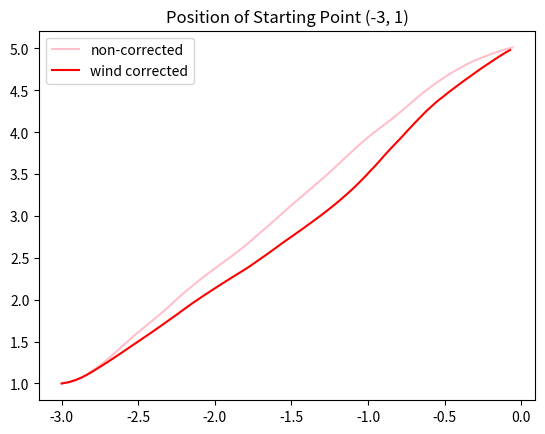
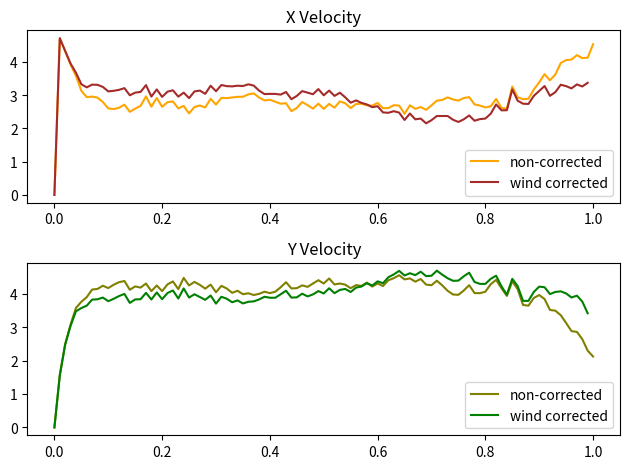
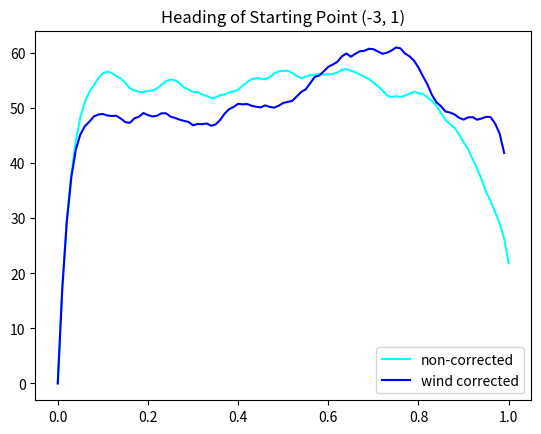
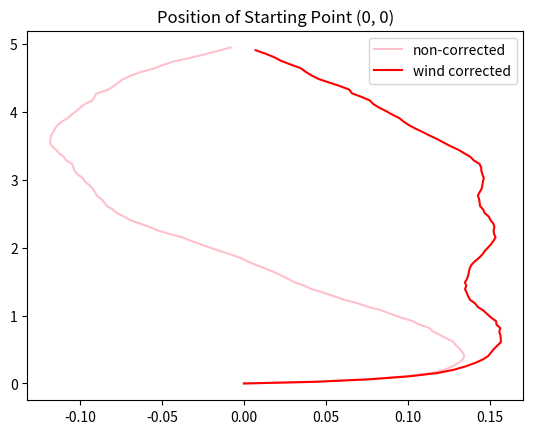
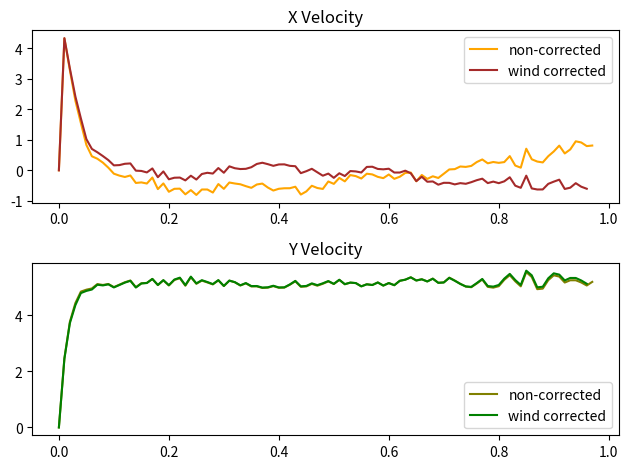
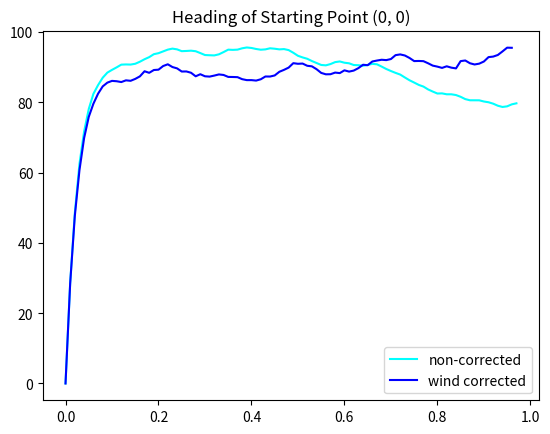

These charts were generated, in order, by the following Python code:
import random
import math
import matplotlib.pyplot as plt
import numpy as np
import copy

# Define constants
K = 2  # Motor constant
KP = 8.96  # Proportional gain for PD controller
KD = 16  # Derivative gain for PD controller
VS = 5  # Vehicle speed
DT = 0.01
RAND = 50/DT

target = (0,5)

# Function to generate wind vector in polar form
def generate_wind(a, b, c, d, e, f, wind_mag):
  wind_mag_change = (a * random.uniform(-1, 1) + b) / DT
  wind_mag += wind_mag_change * DT
  wind_mag = max(c, min(wind_mag, d))  # Limit magnitude
  wind_angle = e + (f - e) * random.uniform(0, 1)  # Limit angle
  wind_angle = wind_angle % 360  # Wrap around to 0-360 degrees
  return wind_mag, wind_angle

# Function to calculate goal angle
def calculate_goal_angle(pos, wind_mag, wind_angle, correction):
  global target

  # distance from current to target
  dx = target[0] - pos[0][-1]
  dy = target[1] - pos[1][-1]

  wind = np.array([wind_mag * math.cos(math.radians(wind_angle)), wind_mag * math.sin(math.radians(wind_angle))])

  return_angle = math.degrees(math.atan2(dy, dx)) % 360

  # wind correction logic
  if correction == True:
    direction = np.array([dx, dy])
    direction_norm = np.linalg.norm(direction)

    wind_todirection = direction * np.dot(wind, direction) / direction_norm**2
    wind_cross = wind - wind_todirection

    h_prime = direction/direction_norm * np.sqrt(VS**2 - np.linalg.norm(wind_cross)**2)

    goal_vec = h_prime - wind_cross

    goal_angle = math.degrees(math.atan2(goal_vec[1], goal_vec[0])) % 360

    return_angle = goal_angle

  return return_angle

# Function simulates PD controller
def system(pos, heading, past_error, wind_mag, wind_angle, correction):
  # Calculate goal angle
  goal_angle = calculate_goal_angle(pos, wind_mag, wind_angle, correction)

  # Calculate error terms
  angle_error = goal_angle - heading
  derror = (angle_error - past_error)/DT

  # Calculate control signal
  pwm = KP * angle_error + KD * derror

  return pwm, angle_error


# Updates heading and angular velocity
def update_state(ang_vel, index, pwm):
  accel = K * pwm
  accel += RAND * random.uniform(-1, 1)
  ang_vel[index] += accel * DT

  return ang_vel[index] * DT

# updates the heading and position
def move(pos, heading, total_time, ang_vel, xvel, yvel, past_error, completed, wind_mag, wind_angle, correction):
  global target

  # iterates through each starting point
  for i in range(len(pos)):
    if i not in completed:
      total_time[i] += 1
      # Get system output
      pwm, past_error[i] = system(pos[i], heading[i][-1], past_error[i], wind_mag, wind_angle, correction)

      # Update state
      heading[i].append(heading[i][-1] + update_state(ang_vel, i, pwm))

      xvel[i].append(VS * math.cos(math.radians(heading[i][-1])) + wind_mag * math.cos(math.radians(wind_angle)))
      yvel[i].append(VS * math.sin(math.radians(heading[i][-1])) + wind_mag * math.sin(math.radians(wind_angle)))
      pos[i][0].append(pos[i][0][-1] + xvel[i][-1] * DT)
      pos[i][1].append(pos[i][1][-1] + yvel[i][-1] * DT)

      if math.sqrt((pos[i][0][-1]-target[0])**2 + (pos[i][1][-1]-target[1])**2) < 0.1:
        completed.append(i)

# Simulation loop
def simulate(steps, rand_mag, offset, wind_mag_lower, wind_mag_upper, ang_lower, ang_upper):
  # Initialize state
  wind_mag = 0

  # not wind-corrected state
  pos = [([-3],[1]), ([0],[0])]
  heading = [[0] for _ in pos]
  xvel = [[0] for _ in pos]
  yvel = [[0] for _ in pos]
  total_time = [1] * len(pos)
  ang_vel = [0] * len(pos)
  past_error = [0] * len(pos)
  completed = []

  # wind-corrected state
  posw = copy.deepcopy(pos)
  headingw = copy.deepcopy(heading)
  xvelw = copy.deepcopy(xvel)
  yvelw = copy.deepcopy(yvel)
  total_timew = [1] * len(pos)
  ang_velw = [0] * len(pos)
  past_errorw = [0] * len(pos)
  completedw = []
      
  # Simulation loop
  for _ in range(int(steps)):
    # Generate wind
    wind_mag, wind_angle = generate_wind(rand_mag, offset, wind_mag_lower, wind_mag_upper, ang_lower, ang_upper, wind_mag)

    # the non-wind-corrected simulation
    move(pos, heading, total_time, ang_vel, xvel, yvel, past_error, completed, wind_mag, wind_angle, False)

    # wind-corrected simulation
    move(posw, headingw, total_timew, ang_velw, xvelw, yvelw, past_errorw, completedw, wind_mag, wind_angle, True)
      

  # displays all graphs for each starting point
  for i in range(len(pos)):
    plt.figure()
    plt.title(f"Position of Starting Point ({pos[i][0][0]}, {pos[i][1][0]})")
    plt.plot(pos[i][0], pos[i][1], ls='-', color='pink', label='non-corrected')
    plt.plot(posw[i][0], posw[i][1], ls='-', color='red', label='wind corrected')
    plt.legend()

    plt.figure()
    plt.subplot(2, 1, 1) 
    plt.title("X Velocity")
    plt.plot(np.arange(0, (total_time[i])*DT, DT), xvel[i], ls='-', color='orange', label='non-corrected')
    plt.plot(np.arange(0, (total_timew[i])*DT, DT), xvelw[i], ls='-', color='brown', label='wind corrected')
    plt.legend()

    plt.subplot(2, 1, 2) 
    plt.title("Y Velocity")
    plt.plot(np.arange(0, (total_time[i])*DT, DT), yvel[i], ls='-', color='olive', label='non-corrected')
    plt.plot(np.arange(0, (total_timew[i])*DT, DT), yvelw[i], ls='-', color='green', label='wind corrected')
    plt.tight_layout()
    plt.legend()

    plt.figure()
    plt.title(f"Heading of Starting Point ({pos[i][0][0]}, {pos[i][1][0]})")
    plt.plot(np.arange(0,(total_time[i])*DT,DT), heading[i], ls = '-', color='cyan', label='non-corrected')
    plt.plot(np.arange(0,(total_timew[i])*DT,DT), headingw[i], ls = '-', color='blue', label='wind corrected')
    plt.legend()
    plt.show()


# wind variables
rand_mag = 0.1
offset = 0
w_min = 0
w_max = 3
angle_min = 90
angle_max = 180

time = 10

simulate(time/DT, rand_mag, offset, w_min, w_max, angle_min, angle_max)
